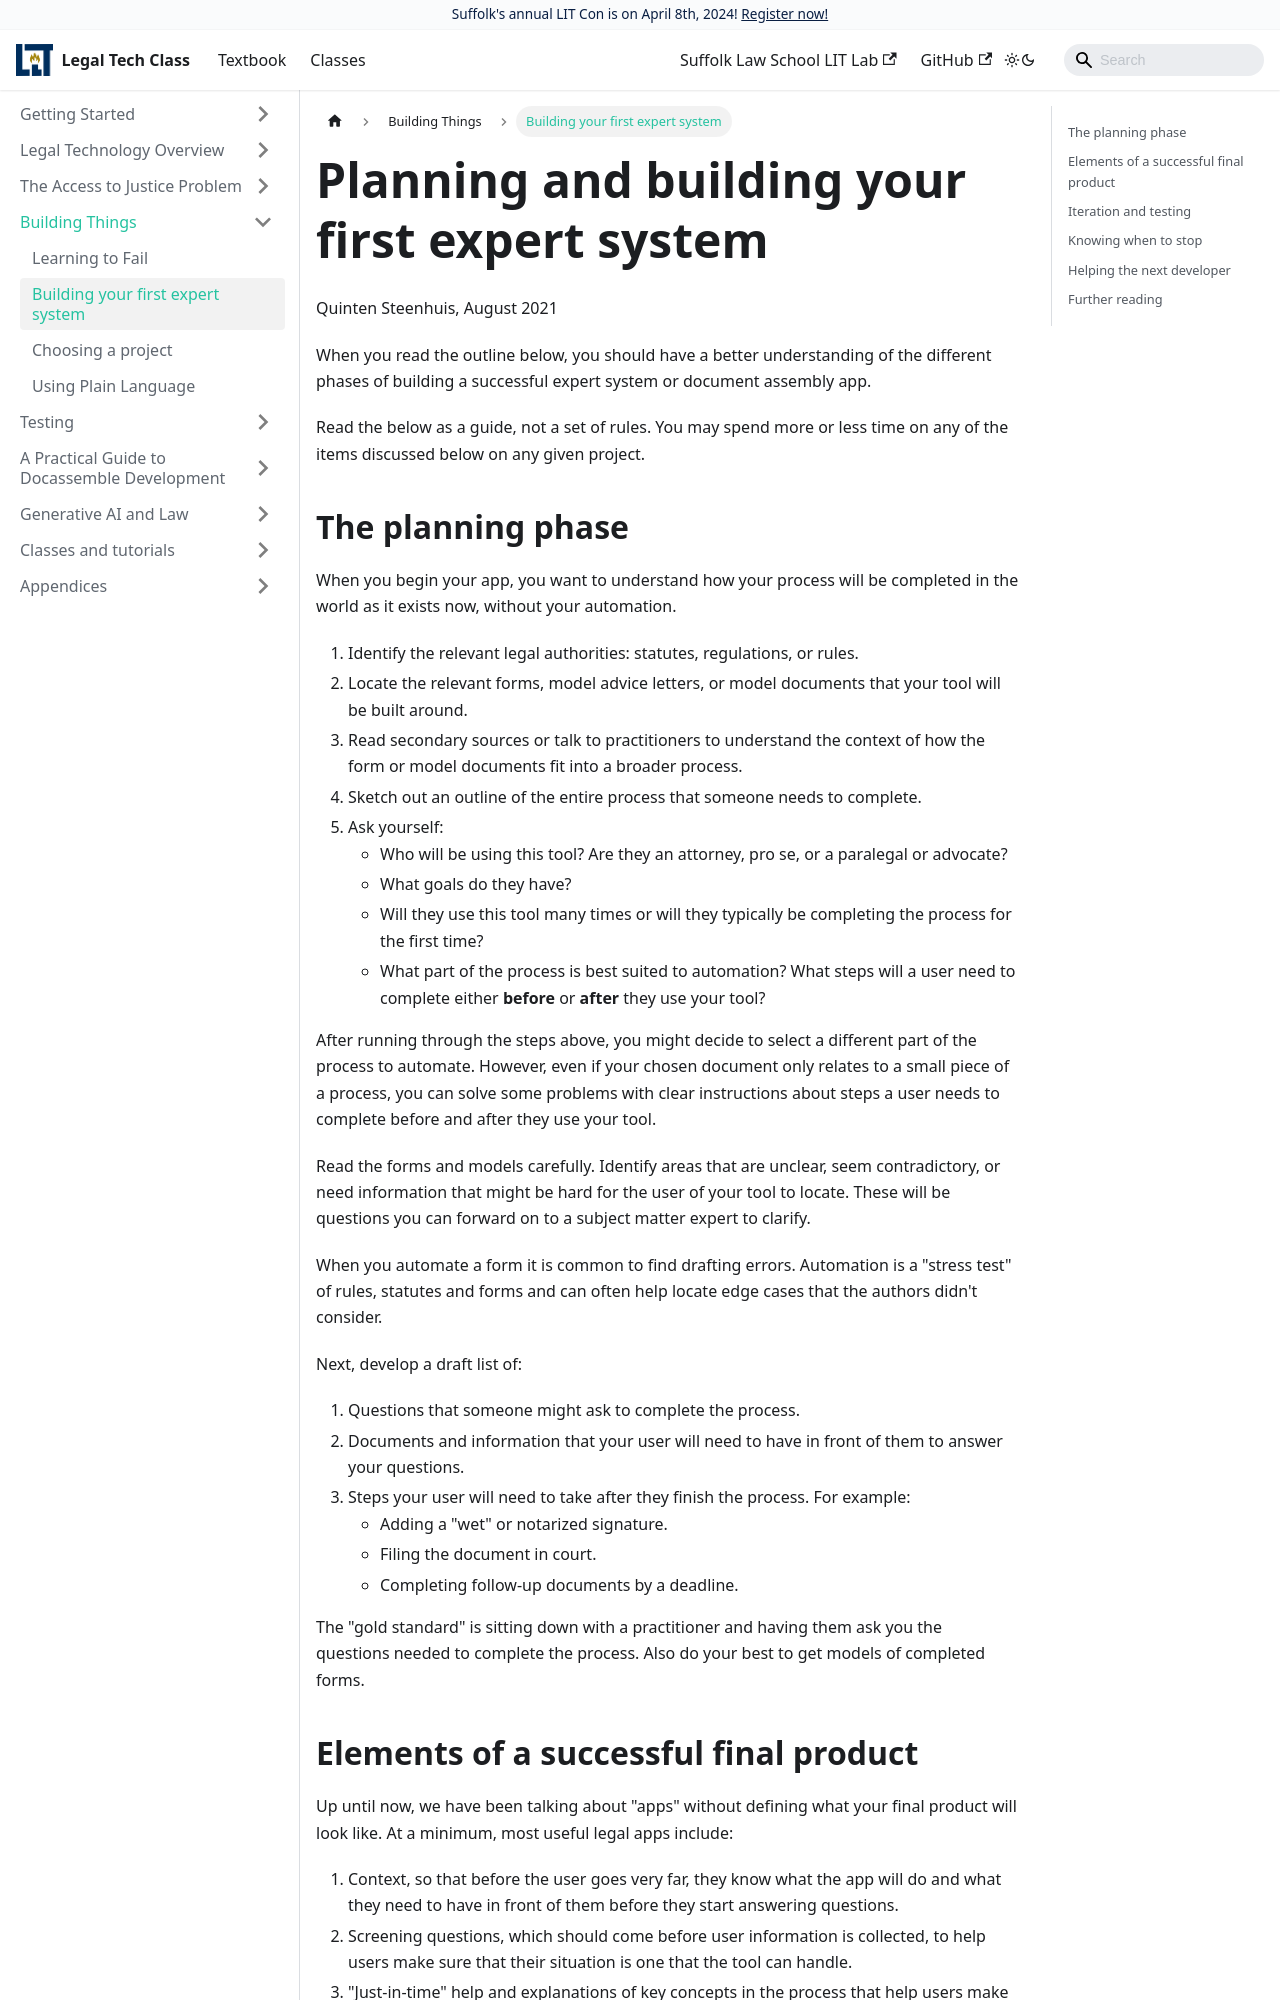

repository: SuffolkLITLab/legal-tech-class · page: docs/interview-structure/building-an-app-outline/index.html · generator: docusaurus

---
slug: building-an-app-outline
title: Planning and building your first expert system
sidebar_label: Building your first expert system
---

Quinten Steenhuis, August 2021

When you read the outline below, you should have a better understanding of the
different phases of building a successful expert system or document assembly
app.

Read the below as a guide, not a set of rules. You may spend more or less 
time on any of the items discussed below on any given project.

## The planning phase

When you begin your app, you want to understand how your process will be 
completed in the world as it exists now, without your automation.

1. Identify the relevant legal authorities: statutes, regulations, or rules.
1. Locate the relevant forms, model advice letters, or model documents that your
   tool will be built around.
1. Read secondary sources or talk to practitioners to understand the context of
   how the form or model documents fit into a broader process.
1. Sketch out an outline of the entire process that someone needs to complete.
1. Ask yourself:
    - Who will be using this tool? Are they an attorney, pro se, or a paralegal
      or advocate?
    - What goals do they have?
    - Will they use this tool many times or will they typically be completing the
      process for the first time?
    - What part of the process is best suited to automation? What steps will a
      user need to complete either **before** or **after** they use your tool?

After running through the steps above, you might decide to select a different
part of the process to automate. However, even if your chosen document only
relates to a small piece of a process, you can solve some problems with clear
instructions about steps a user needs to complete before and after they use your
tool.

Read the forms and models carefully. Identify areas that are unclear, seem
contradictory, or need information that might be hard for the user of your tool
to locate. These will be questions you can forward on to a subject matter expert
to clarify.

When you automate a form it is common to find drafting errors. Automation is a
"stress test" of rules, statutes and forms and can often help locate edge
cases that the authors didn't consider.

Next, develop a draft list of:

1. Questions that someone might ask to complete the process.
1. Documents and information that your user will need to have in front of them
   to answer your questions.
1. Steps your user will need to take after they finish the process. For example:
    - Adding a "wet" or notarized signature.
    - Filing the document in court.
    - Completing follow-up documents by a deadline.

The "gold standard" is sitting down with a practitioner and having them ask you
the questions needed to complete the process. Also do your best to get
models of completed forms.
